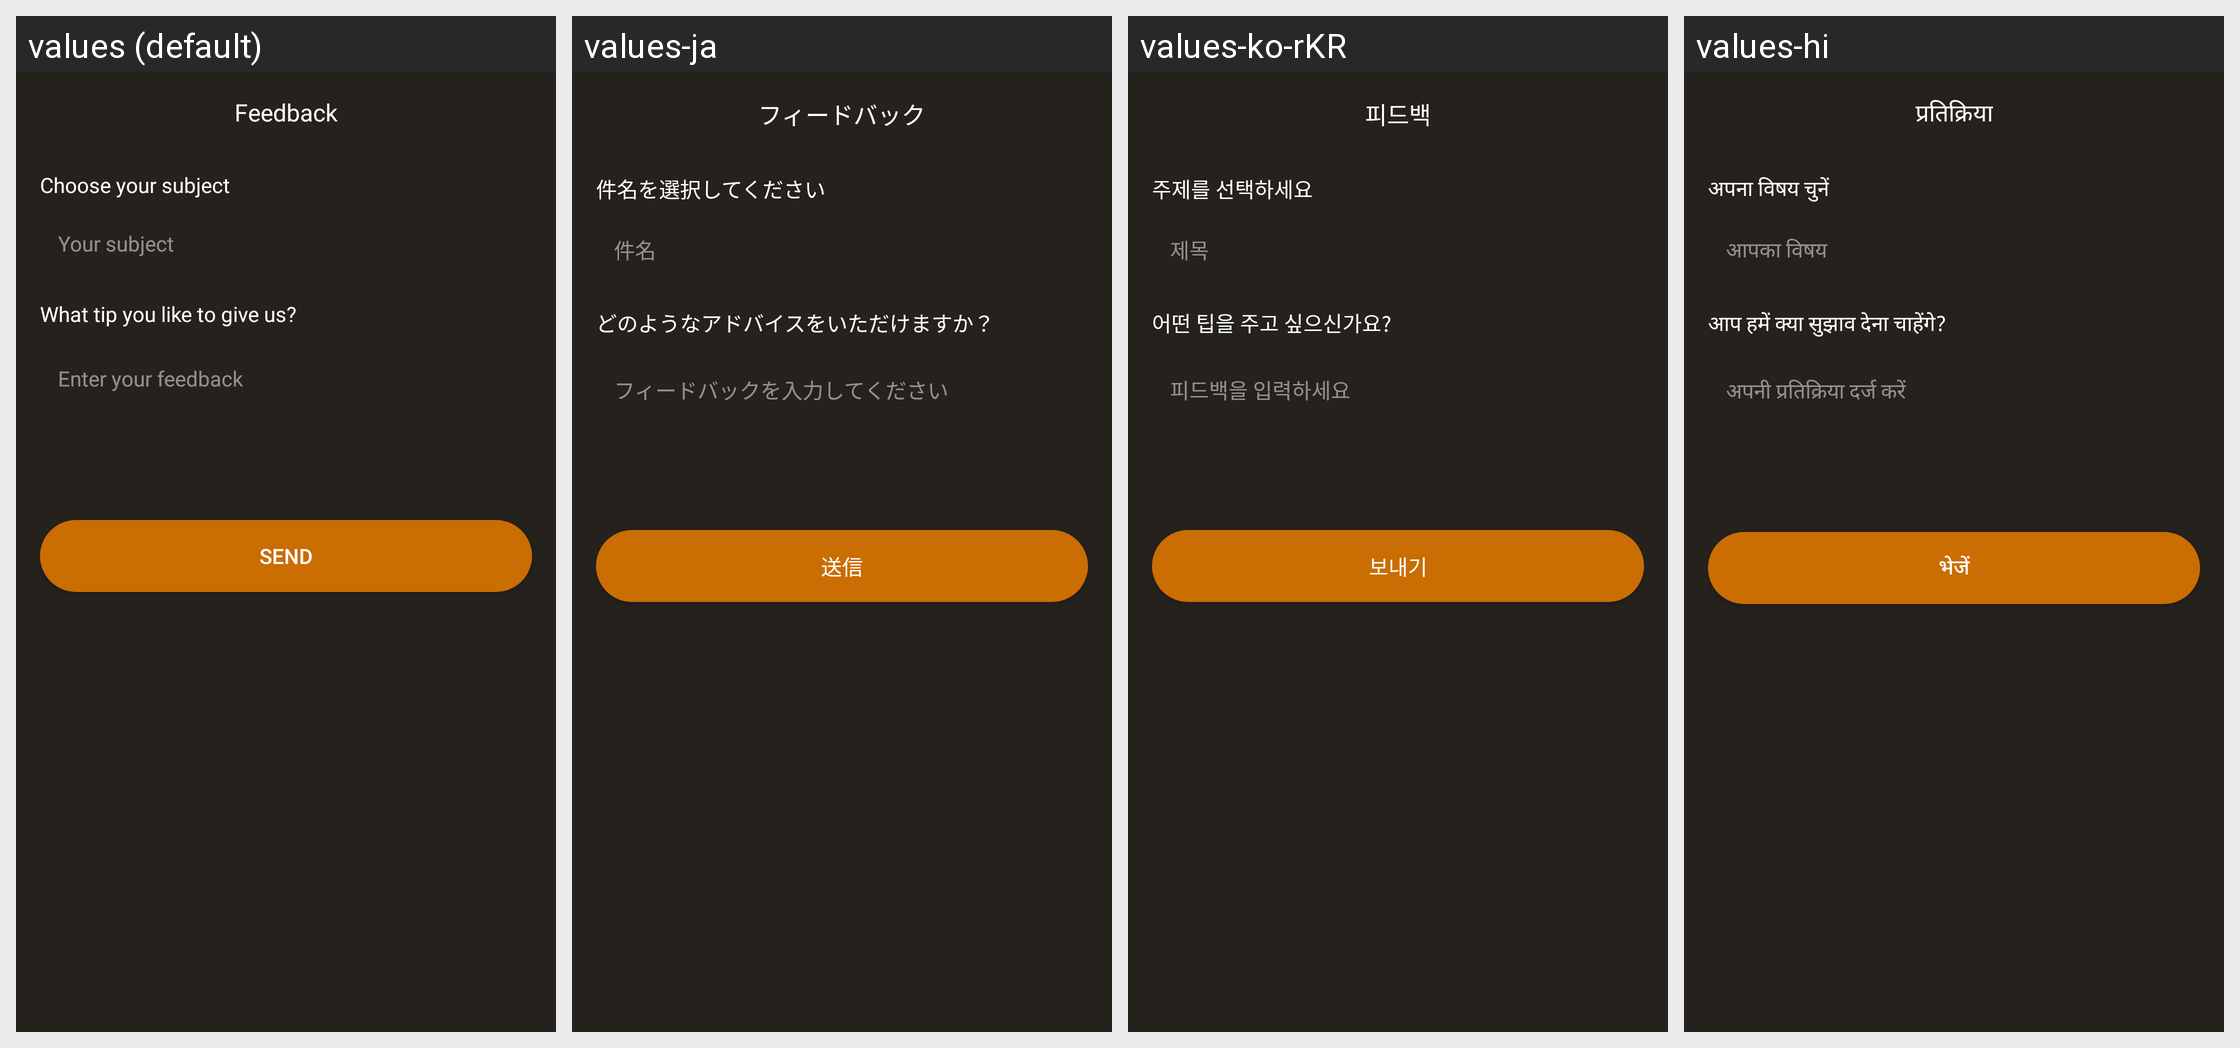

This grid shows one Android layout under several languages. Give, for every string resource on the screen, its name, the default text and each shown locale's text.
Android screen res/layout/layout_bottom_sheet_feedback.xml rendered under 4 locales, left to right: values (default), values-ja, values-ko-rKR, values-hi. Device: Nexus 5 (rendered at 1080×1920; each locale shown at half size, 540×960, under a caption strip naming it); theme Theme.BaseMVVM.
Other locales in the repository, not shown: values-de, values-en-rUS, values-es, values-fr, values-in, values-pt.
Strings drawn on this screen, with the default value and each locale's value (text and hints the layout hard-codes, and strings that could not be matched under every locale, appear in the picture but are not listed):

feedback
  values: Feedback
  values-ja: フィードバック
  values-ko-rKR: 피드백
  values-hi: प्रतिक्रिया

choose_your_subject
  values: Choose your subject
  values-ja: 件名を選択してください
  values-ko-rKR: 주제를 선택하세요
  values-hi: अपना विषय चुनें

your_subject
  values: Your subject
  values-ja: 件名
  values-ko-rKR: 제목
  values-hi: आपका विषय

what_tip_you_like_to_give_us
  values: What tip you like to give us?
  values-ja: どのようなアドバイスをいただけますか？
  values-ko-rKR: 어떤 팁을 주고 싶으신가요?
  values-hi: आप हमें क्या सुझाव देना चाहेंगे?

enter_your_feedback
  values: Enter your feedback
  values-ja: フィードバックを入力してください
  values-ko-rKR: 피드백을 입력하세요
  values-hi: अपनी प्रतिक्रिया दर्ज करें

send
  values: Send
  values-ja: 送信
  values-ko-rKR: 보내기
  values-hi: भेजें
